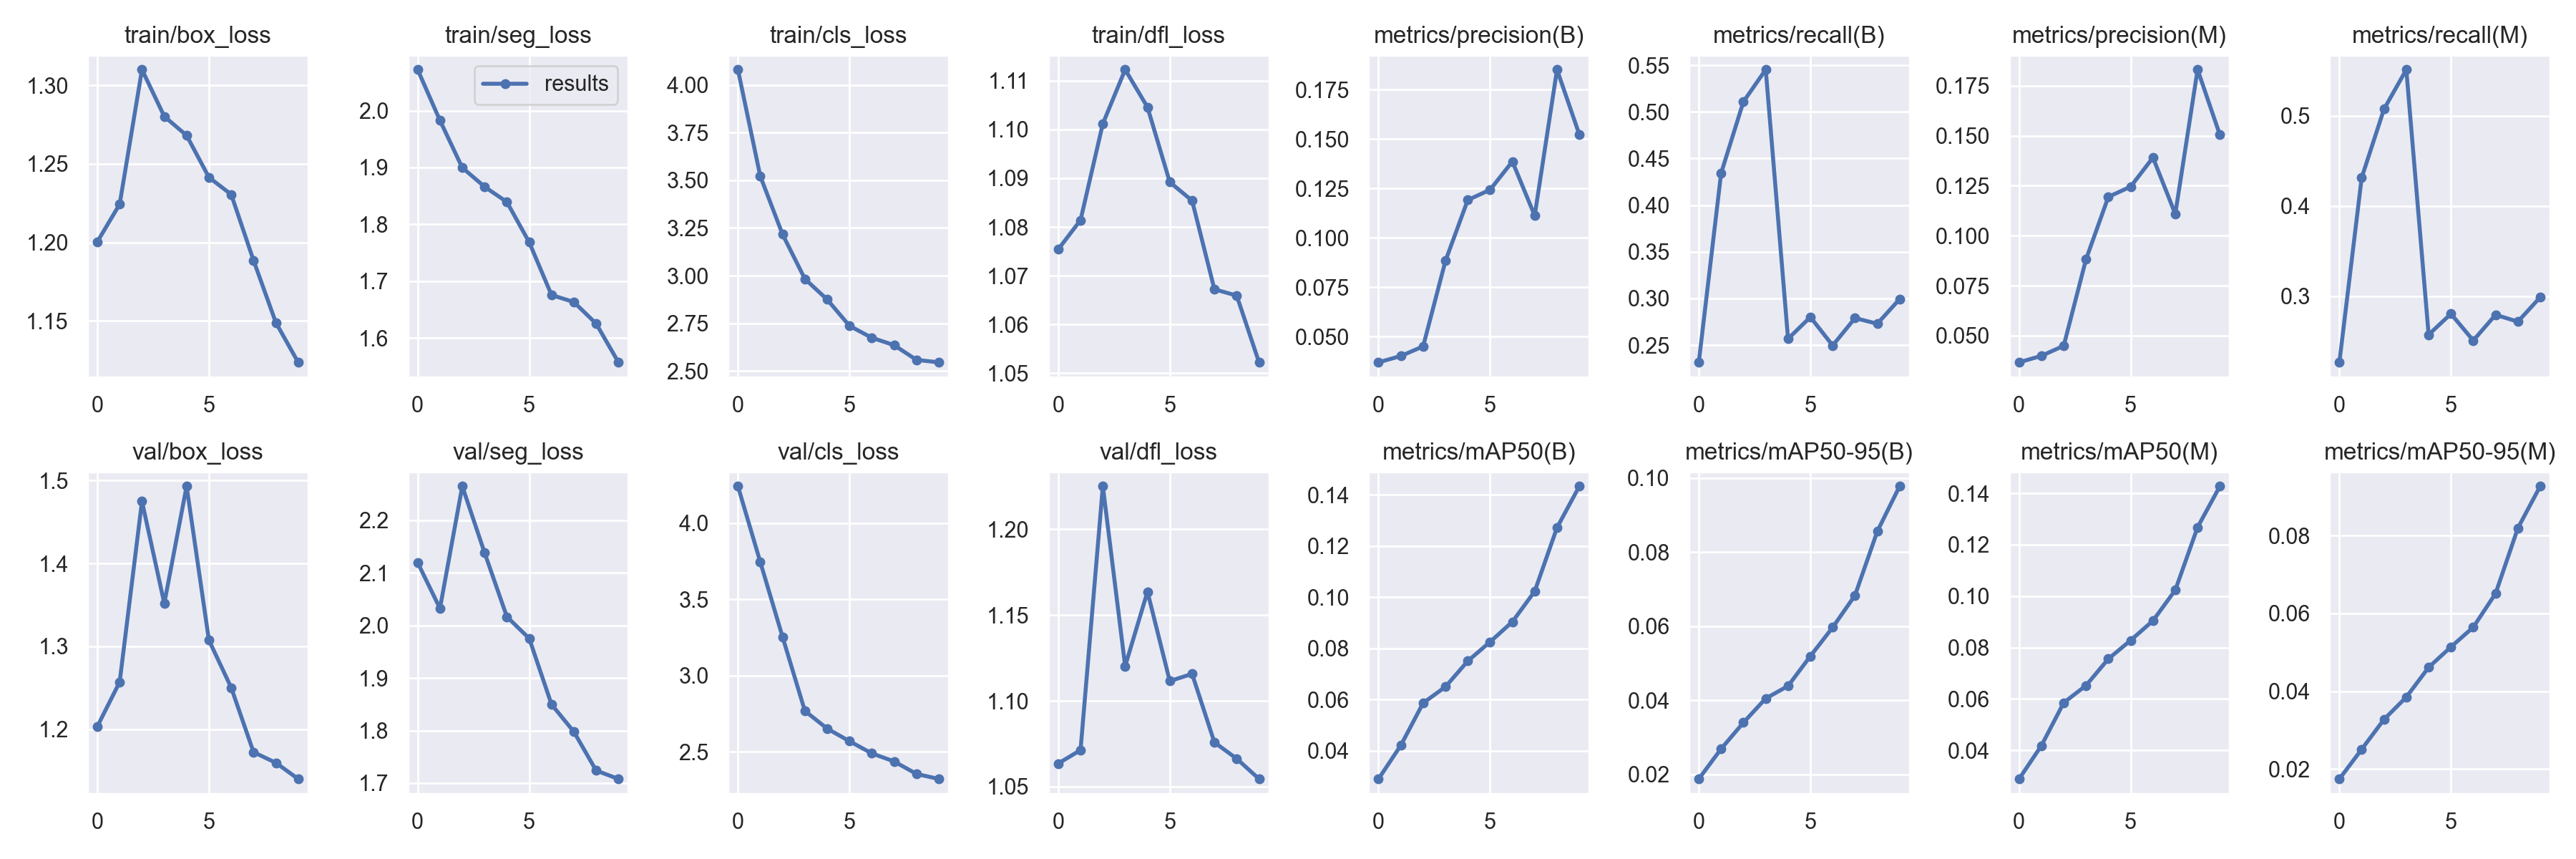

Source data for this figure (header and first rows):
epoch, train/box_loss, train/seg_loss, train/cls_loss, train/dfl_loss, metrics/precision(B), metrics/recall(B), metrics/mAP50(B), metrics/mAP50-95(B), metrics/precision(M), metrics/recall(M), metrics/mAP50(M), metrics/mAP50-95(M), val/box_loss, val/seg_loss, val/cls_loss, val/dfl_loss, lr/pg0, lr/pg1, lr/pg2
0, 1.2, 2.072, 4.08, 1.075, 0.03701, 0.2315, 0.02903, 0.0188, 0.03667, 0.2264, 0.02885, 0.01746, 1.204, 2.12, 4.243, 1.063, 0.0748, 0.0028, 0.0028
1, 1.224, 1.983, 3.522, 1.081, 0.04022, 0.4342, 0.04214, 0.02692, 0.03991, 0.4314, 0.0418, 0.02508, 1.257, 2.033, 3.747, 1.071, 0.04814, 0.005136, 0.005136
2, 1.31, 1.9, 3.217, 1.101, 0.04508, 0.5109, 0.05869, 0.03401, 0.04493, 0.5076, 0.0585, 0.03276, 1.475, 2.265, 3.254, 1.225, 0.0209, 0.006897, 0.006897
3, 1.28, 1.866, 2.983, 1.112, 0.0883, 0.5452, 0.06503, 0.04052, 0.08817, 0.5514, 0.06522, 0.03849, 1.352, 2.139, 2.768, 1.12, 0.00703, 0.00703, 0.00703
4, 1.268, 1.839, 2.875, 1.105, 0.1191, 0.2567, 0.07508, 0.04388, 0.1194, 0.2571, 0.07556, 0.04613, 1.493, 2.017, 2.651, 1.164, 0.00703, 0.00703, 0.00703
5, 1.241, 1.768, 2.737, 1.089, 0.1243, 0.2801, 0.08256, 0.05193, 0.1245, 0.2803, 0.08278, 0.05139, 1.308, 1.975, 2.569, 1.111, 0.00604, 0.00604, 0.00604
6, 1.23, 1.675, 2.675, 1.085, 0.1386, 0.2496, 0.09042, 0.05969, 0.139, 0.2506, 0.09042, 0.05645, 1.25, 1.85, 2.489, 1.116, 0.00505, 0.00505, 0.00505
7, 1.188, 1.663, 2.636, 1.067, 0.1112, 0.279, 0.1023, 0.06833, 0.1108, 0.2791, 0.1023, 0.06511, 1.172, 1.798, 2.436, 1.076, 0.00406, 0.00406, 0.00406
8, 1.149, 1.625, 2.558, 1.066, 0.185, 0.2729, 0.1272, 0.0856, 0.183, 0.2716, 0.1268, 0.08193, 1.16, 1.724, 2.354, 1.066, 0.00307, 0.00307, 0.00307
9, 1.124, 1.557, 2.546, 1.052, 0.1522, 0.2993, 0.1434, 0.09777, 0.1504, 0.2986, 0.1427, 0.09268, 1.14, 1.708, 2.321, 1.054, 0.00208, 0.00208, 0.00208
